pico-8 play session: mixed d-pad (fixed 12-tick cycle), after a click and taps of 🅾, ❎, 🅾+❎, 🅾 in the second before t = 0

[t = 4 s] mixed d-pad (1.2s cycle ×~3): → ← ↑ ↓ + 🅾/❎ taps, ~4s
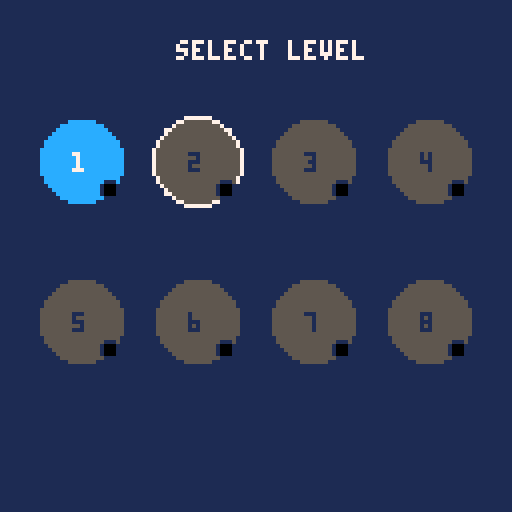
[t = 8 s] mixed d-pad (1.2s cycle ×~6): → ← ↑ ↓ + 🅾/❎ taps, ~8s
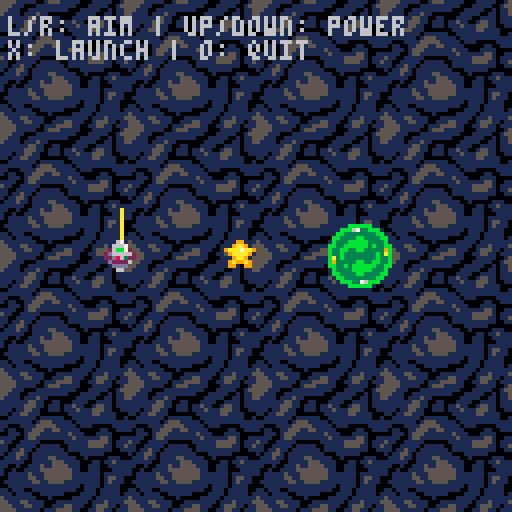

pico-8 cartridge
version 43
__lua__
function _init()
	
	-- right now not used
	screen = "title"

	levels = {}
	levels[1] = {unlocked=true, completed=false}
	for i=2,8 do
		levels[i] = {unlocked=false, completed=false}
	end

	cursor = 1
	current_level = 1
	

	-- level data for planet layout
	level_data = {}
	-- level 1
	-- To Add
	-- 		Star collectable
	-- 		moving enemy alien collidable [delay this]
	-- 		give planets a sprite index

	-- level 1 - learn to aim the ship
	level_data[1] = {
		start = {x=30, y=64},
		planets = {
			--{x=80, y=80, r=8, str=0.20, freq=0.005, phase=0},
		},
		goal = {x=90, y=64, r=8},
		star = {x=60, y=64, r=4, hit=false, bonus=false},
	}
	-- level 2 - learn to increase power for ship
	level_data[2] = {
		start = {x=20, y=64},
		planets = {
			{x=64, y=40, r=8, str=0.30, freq=0.005, phase=0, ver=0},
		},
		goal = {x=100, y=64, r=8},
		star = {x=64, y=76, r=4, hit=false, bonus=false},
	}
	-- level 3 - learn how to wait for synchronization
	level_data[3] = {
		start = {x=64, y=110},
		planets = {
			{x=40, y=64, r=8, str=0.30, freq=0.005, phase=1.5707, ver=1},
			{x=88, y=64, r=8, str=0.30, freq=0.010, phase=0, ver=1}
		},
		goal = {x=64, y=24, r=8},
		star = {x=24, y=64, r=4, hit=false, bonus=false}
	}

	-- level 4 - Learn how to curve around enemy
	level_data[4] = {
		start = {x=110, y=14},
		planets = {
			{x=54, y=36, r=8, str=0.30, freq=0.050, phase=0, ver=1},
			{x=80, y=80, r=8, str=0.30, freq=0.005, phase=1.5707, ver=1}
		},
		goal = {x=16, y=96, r=8},
		star = {x=96, y=96, r=4, hit=false, bonus=false}, 
	}

	level_data[5] = {
		start = {x=16, y=96},
		planets = {
			{x=40, y=48, r=8, str=0.30, freq=0.010, phase=0, ver=0},
			{x=88, y=48, r=8, str=0.30, freq=0.010, phase=0, ver=0},
			{x=64, y=80, r=8, str=0.20, freq=0.030, phase=0, ver=1}
		},
		goal = {x=64, y=24, r=8},
		star = {x=64, y=56, r=4, hit=false, bonus=false}, 
	}

	level_data[6] = {
		start = {x=112, y=64},
		planets = {
			{x=56, y=32, r=8, str=0.20, freq=0.010, phase=1.5707, ver=0},
			{x=56, y=64, r=8, str=0.20, freq=0.010, phase=0, ver=1},
			{x=56, y=96, r=8, str=0.20, freq=0.010, phase=1.5707, ver=0},

		},
		goal = {x=16, y=32, r=8},
		star = {x=40, y=72, r=4, hit=false, bonus=false}, 
	}

	level_data[7] = {
		start = {x=16, y=112},
		planets = {
			{x=40, y=40, r=8, str=0.20, freq=0.010, phase=1.5707, ver=0},
			{x=40, y=88, r=8, str=0.20, freq=0.010, phase=0, ver=1},
			{x=88, y=88, r=8, str=0.20, freq=0.010, phase=1.5707, ver=0},

		},
		goal = {x=96, y=32, r=8},
		star = {x=40, y=72, r=4, hit=false, bonus=false}, 
	}

	-- level 8 - final wrap around
	level_data[8] = {
		start = {x=112, y=32},
		planets = {
			{x=64, y=16, r=8, str=0.30, freq=0.030, phase=1.5707, ver=0},
			{x=64, y=32, r=8, str=0.30, freq=0.006, phase=1.5707, ver=0},
			{x=96, y=64, r=8, str=0.30, freq=0.003, phase=0, ver=1},
			{x=64, y=96, r=8, str=0.30, freq=0.006, phase=1.5707, ver=0},
			{x=32, y=64, r=8, str=0.30, freq=0.003, phase=0, ver=1}

		},
		goal = {x=32, y=32, r=8},
		star = {x=64, y=64, r=4, hit=false, bonus=false}, 
	}

	startx,starty = level_data[1].start.x, level_data[1].start.y
	earth={x=startx,y=starty,vx=0,vy=0,r=3}

	t=0
	state="aim"
	
	
	-- aim_angle logic
	-- 0.50 = left
	-- 0.75 = forward
	-- 1.00 = right
	-- clamp to [0.5,1.0]
	aim_angle = 0.75
	aim_speed = 0.006
	
	pow = 1.2
	minpow = 1.0
	maxpow = 5.0
	powspeed = 0.05
	
	
	-- ranfe at which a planet
	-- affects the earth/player
	influence=42


	-- particles logic
	particles = {}
	for i=1,24 do
		add(particles,{active=false})
	end

end

-- current gravity value of
-- a planet at a time tt
function planet_g(p,tt)
	return p.str * sgn(cos(tt * p.freq + p.phase))
end


-- total accleration for point
-- (x,y) at time tt
function grav_accel(x,y,tt)
	local ax,ay = 0,0
	for p in all(planets) do
	
		-- difference between planet and point
		local dx,dy = p.x-x, p.y-y
		-- get distance magnitude
		local d = sqrt(dx*dx + dy*dy)
		
		-- if within range of influence
		if d<influence and d>2 then
			local g = planet_g(p,tt)
			-- force falls off with disance
			local f = g/d 
			ax += f*dx
			ay += f*dy
		end
	end
	
	return ax, ay
	
end

-- update function manager
function _update()
	t+=1
	if screen == "title" then
		update_title()
		if t==1 then sfx(9) end
	elseif screen == "story" then
		update_story()
		if t==1 then sfx(10) end
	elseif screen == "levelselect" then
		update_levelselect()
	elseif screen == "game" then 
		update_game()
	end
end

-- draw function manager
function _draw() 
	if screen == "title" then
		draw_title()
	elseif screen == "story" then
		draw_story()
	elseif screen == "levelselect" then
		draw_levelselect()
	elseif screen == "game" then 
		draw_game()
	end
end


-- title logic
function update_title()
	if btnp(4) or btnp(5) then
		sfx(4)
		screen = "story"
		t=0
	end
end

function draw_title()
	cls(0)
	--map(4,0,0,0,16,16)
	--map(4,0,64,0,16,16)
	--map(4,0,0,0,8,8)
	print("currupted space",33,50,7)
	print("press x to start",32,70,6)
end


-- story screen logic
function update_story()
	if btnp(4) or btnp(5) then
		sfx(4)
		screen = "levelselect"
	end
end

function draw_story()
	cls()
	print("A traveler sails into the dark.", 0, 20, 7)
	print("gravity itself corrupted by", 0, 30, 7)
	print("monsters spanning space & time.", 0, 40, 7)
	print("Help the lil guy prevail...", 0, 50, 7)
end


-- level select logic
function level_pos(i)
	local col = (i-1)%4
	local row = flr((i-1)/4)
	local x = 20+col*29
	local y = 40+row*40
	return x, y
end

function start_level(n)
	current_level = n
	local d = level_data[n]

	startx, starty = d.start.x, d.start.y
	planets = d.planets
	goal = d.goal
	star = d.star

	reset_earth()
	screen = "game"
end

function update_levelselect()
	-- left, right, up, down
	if btnp(0) then 
		cursor = max(1,cursor-1) 
		sfx(2)
	end 
	if btnp(1) then 
		cursor = min(8,cursor+1) 
		sfx(2)
	end
	if btnp(2) then 
		cursor = max(1,cursor-4)
		sfx(2)
	end
	if btnp(3) then 
		cursor = min(8,cursor+4) 
		sfx(2)
	end

	if btnp(4) then
		if levels[cursor].unlocked then
			sfx(4)
			start_level(cursor)
		else
			sfx(3)
		end
	end
end

function draw_levelselect()
	cls(1)
	print("select level", 44, 10, 7)

	for i=1,8 do
		local x,y = level_pos(i)
		local lv = levels[i]
		local c = lv.unlocked and 12 or 5 

		circfill(x,y,10,c) 
		if i== cursor then
			-- selection highlight
			-- blue = unlocked, dark grey = locked
			circ(x,y,11,7) 
		end
		print(i,x-2,y-2,lv.unlocked and 7 or 1)

		-- status dot slot (collectables later?)
		-- lights up when achieved
		local dotc = lv.bonus and 9 or 0
		circfill(x+7,y+7,2,dotc)
		circ(x+7,y+7,2,1)
	end
end

function complete_level()
	levels[current_level].completed = true

	-- bonus star collected?
	if star and star.hit then
		levels[current_level].bonus = true
	end

	-- unlock next level
	if current_level < 8 then
		levels[current_level + 1].unlocked = true
	end
	screen = "levelselect"
end


-- gameplay loop update manager
function update_game()

	update_particles()
	if state == "aim" then
		update_aim()
	elseif state == "fly" then
		update_fly()
	elseif state == "dead" then
		if btnp(4) then
			reset_earth()
		end
		if btnp(5) then
			quit_level()
		end
	elseif state == "win" then
		if btnp(4) then 
			complete_level()
		end
	end
end 

-- update for aim state
function update_aim()
	-- aim left
	if btn(0) then aim_angle -= aim_speed end
	-- aim right
	if btn(1) then aim_angle += aim_speed end
	-- clamp aim angle
	aim_angle = aim_angle % 1
	
	-- up
	if btn(2) then pow=min(pow+powspeed, maxpow) end
	-- down
	if btn(3) then pow=max(pow-powspeed, minpow) end

	-- lauch command!
	if btnp(4) then
		launch_earth()
	end
	
	if btnp(5) then
		quit_level()
	end
end

function quit_level()
	screen = "levelselect"
end


-- launch the earth!
function launch_earth()
	earth.vx = cos(aim_angle)*pow
	earth.vy = -sin(aim_angle)*pow
	state = "fly"
	sfx(6)
end


-- game update logic for fly state
function update_fly()

	-- calculate acceleration
	local ax,ay = grav_accel(earth.x, earth.y, t)
	
	--update velocity
	earth.vx += ax
	earth.vy += ay
	
	-- update p[osition
	earth.x += earth.vx
	earth.y += earth.vy
	
	-- check for planet collision
	for p in all(planets) do
		local dx,dy = p.x-earth.x, p.y-earth.y
		-- die if collision
		if sqrt(dx*dx + dy*dy) < p.r+earth.r then
			state = "dead"
			sfx(1) -- fail sound
		end
	end

	-- check for star collectable
	local sx,sy = earth.x-star.x, earth.y-star.y
	if not star.hit and sqrt(sx*sx + sy*sy) < star.r+earth.r then
		star.hit = true
		sfx(5)
	end
	
	-- check for end of screen coll.
	if earth.x<-8 or earth.x>136 or earth.y<-8 or earth.y>136 then
		state = "dead"
		sfx(1) --fail sound
	end
	
	-- check if player has reached goal
	local gx,gy = goal.x-earth.x, goal.y-earth.y
	if sqrt(gx*gx + gy*gy) < goal.r+earth.r then
		sfx(0) -- win sfx
		state = "win"
	end	
end

-- earth/game state reset
function reset_earth()
	t = 0
	earth.x,earth.y = startx,starty
	earth.vx,earth.vy = 0,0
	state = "aim"
	if star then star.hit = false end
end


function draw_game()
	cls()
	for i=0,3 do
		for j=0,3 do
			map(0,0,i*32,j*32,4,4)
		end
	end
	-- draw goal
	local goal_spr = (flr(t/15)%2==0) and 36 or 38
	spr(goal_spr,goal.x-8,goal.y-8, 2, 2)
	--circfill(goal.x,goal.y,goal.r,11)
	--circ(goal.x,goal.y,goal.r+2,3)
	
	-- draw planets
	for p in all(planets) do
		local g = planet_g(p,t)
		-- what??
		local c = g>=0 and 12 or 8
		--circfill(p.x,p.y,p.r,c)
		--circ(p.x,p.y,p.r+1,1)
		
		if p.ver == 0 then
			if g>0 then
				spr(12,p.x-8,p.y-8,2,2)
			else
				spr(44,p.x-8,p.y-8,2,2)
			end
		else 
			if g>0 then
				spr(14,p.x-8,p.y-8,2,2)
			else
				spr(46,p.x-8,p.y-8,2,2)
			end
		end
		
	end

	draw_particles()
	
	-- aiming ui
	if state == "aim" then
		--draw_trajectory()
		draw_aim_arrow()
	end
	
	-- draw earth
	--circfill(earth.x, earth.y, earth.r, 7)
	--circ(earth.x, earth.y, earth.r, 6) (3)
	spr(35,earth.x-4,earth.y-4)

	-- draw collectable star
	if star and not star.hit then
		spr(19, star.x-4, star.y-4)
	end

	print_state()	
end


-- short line for aim/power
function draw_aim_arrow()
	local len = 6+pow*6
	local ex = earth.x + cos(aim_angle) * len
	local ey = earth.y - sin(aim_angle) * len
	line(earth.x, earth.y, ex, ey, 10)
end	


-- simulate ahead
-- preview of launch
function draw_trajectory()
	-- init loc param
	-- simulated vaules for path projection
	local sx,sy = earth.x,earth.y
	local svx,svy = cos(aim_angle)*pow,-sin(aim_angle)*pow
	local st=t

	local maxforce = 0.6
	
	for i=1, 40 do
		local ax,ay = grav_accel(sx,sy,st)
		svx -= ax * 4
		svy -= ay * 4
		sx+=svx
		sy+=svy
		st+=1
		
		if i%2==0 then
			pset(sx,sy,7)
		end
	end
	
end

-- particle logic
function spawn_particles(p,g)
	for pt in all(particles) do
		if not pt.active then
			local ang = rnd(1)
			local speed = 1.5

			if g>=0 then
				-- pulling inwards
				local dist = p.r+10
				pt.x = p.x + cos(ang) * dist
				pt.y = p.y + sin(ang) * dist
				pt.vx = -cos(ang) * speed
				pt.vy = -sin(ang) * speed
				pt.col = 6
			else
				-- pushing outwards
				local dist = p.r + 1
				pt.x = p.x + cos(ang) * dist
				pt.y = p.y + sin(ang) * dist
				pt.vx = cos(ang) * speed
				pt.vy = sin(ang) * speed
				pt.col = 6
			end

			pt.life = 10
			pt.active = true

			return
		end
	end
end

function update_particles()

	-- for every particle
	for pt in all(particles) do
		if pt.active then
			pt.x+=pt.vx
			pt.y+=pt.vy
			pt.life-=1; -- particles die
			if pt.life<=0 then
				pt.active = false
			end
		end
	end

	for p in all(planets) do
		local g = planet_g(p,t)
		if rnd(1) < 0.5 then
			spawn_particles(p,g)
		end
	end
end

function draw_particles() 
	for pt in all(particles) do
		if pt.active then
			pset(pt.x, pt.y, pt.col)
		end
	end
end



function print_state()
	if state=="dead" then
		print("crashed - x: retry | o: quit",4,4,8)
	elseif state=="win" then
		print("congradulations! x to continue",4,4,11)
	else
		print("l/r: aim | up/down: power",2,4,6)
		print("x: launch | o: quit",2,10,6)
	end
end
__gfx__
0000000000000444444000000077c700000002444420000000000244442000000000022222200000000002222220000000000111111000000000011111100000
000000000004244ff4424000031c3c3000044ffffff4400000044ffffff440000002288888822000000222888822200000011555555110000001115555111000
00700700002f4ffffff4f20013b3cccc004fff5445fff400004ffffffffff4000028885225888200002888888888820000155511115551000015555555555100
0007700002ffffffffffff201333cccb02ff44666644ff20024fff4fff4ff4200288226666228820028222222222282001551166661155100151111111111510
0007700004ffffffffffff401cc3ccc304f4667777774ff00424fff24ffff42002826677777728800280e767676e082001516677777715500150c767676c0510
007007002ffff44ff44fffff1ccc33cc2f457773377754f224f44fffffff4242282577799777528228016111111710821516777cc77761511500600000070051
0000000044f4200220024f4401cc3b104f467733337764f444fff4ffff44ff4428267799997762822211111111111122151677cccc7761511100000000000011
000000002442077e77e024420073370044e7737113377e44244ffffffffff44422e7797119977e22211188828882111211d77c711cc77d111100ddd1ddd10011
00000000220767767767602200099000428673311337682408244fffffff428022e6799119976e22221288828888212211d67cc11cc76d111101ddd1dddd1011
00000000242d67767767d242009aa9004f267733337762f4245222444422254228267799997762822202288828882022151677cccc77615111111ddd1ddd1111
000000002440d6d76d6d04429aaa7aa924f2677337764f422444542222454442228267799776282222206888288602221151677cc776151111106ddd1dd60111
0000000004f2d76776762f4009aaaa9004ff66777766ff4004fff454454fff400288667777668820028276766767282001556677776655100151767667671510
00000000024f20e77e02f420009aa900024ff566665ff420024ffffffffff4200228856666588220022820e7e70282200115556666555110011510c7c7015110
000000000024ff2002ff420009a99a900024ffffffff420000244f4fff4442000022888888882200002222222222220000115555555511000011111111111100
00000000000224ffff42200009900990000224444442200000022444444220000002222222222000000228888882200000011111111110000001155555511000
00000000000002222220000000000000000002222220000000000222222000000000022222200000000002222220000000000111111000000000011111100000
0000000000000244442000000006700000001bbbbbb1000000001bbbbbb100000000022222200000000002222220000000000111111000000000011111100000
000000000002444ff444200000666700001bbb6733bbb100001bbb9a33bbb1000002288888822000000222288222200000011555555110000001111551111000
00000000002ffffffffff200026bb72001bb33333333bb1001bb33333333bb100028888888888200002828888882820000155555555551000015155555515100
0000000002f4222222224f202d6666620bb3333bb3333bb00bb3333bbb333bb00228882888288220028888888888882001155515551551100155555555555510
0000000004f0e767676e0f4022d863221b333bbbbb3333b11b333b333bb333b10222888228888220028888888888882001115551155551100155555555555510
000000002f016111111710ff0d222260bb33bbbbbb3b33bbbb33333333bb33bb2282288888882222288882288228888211511555555511111555511551155551
00000000241111111111114400dddd00b33bb33bb333339bb333bb3333bb337b2288828888228822228220022002282211555155551155111151100110011511
00000000211188828882111200066000b33b33333333b3abb33bbbb33bbbb33b22288888888882222222077e77e0222211155555555551111111077c77c01111
00000000221288828888212200888820ba3b33333333b33bb33bbbb33bbbb33b0e222888888822e022076776776760220d115555555511d01107677677676011
00000000240228882888204208999982b933333bb33bb33bb733bb3333bb333b2222228888222222222d67767767d2221111115555111111111d67767767d111
000000002420688828860242899aa998bb33b3bbbbbb33bbbb33bb33333333bb22222222222222222220d6d76d6d022211111111111111111110d6d76d6d0111
0000000004f2767667672f4089aaaa981b3333bbbbb333b11b333bb333b333b102888222222888200282d7677676282001555111111555100151d76776761510
00000000024220e7e702242089aaaa980bb3333bb3333bb00bb333bbb3333bb00228888888888220022820e77e0282200115555555555110011510c77c015110
000000000024222222224200899aa99801bb33333333bb1001bb33333333bb100022282888222200002288200288220000111515551111000011551001551100
00000000000224ffff42200008999980001bbb3376bbb100001bbb33a9bbb1000002222222222000000222888822200000011111111110000001115555111000
0000000000000222222000000088880000001bbbbbb1000000001bbbbbb100000000022222200000000002222220000000000111111000000000011111100000
00000000000000000000000000000000000000000000000000000000000000000000000055551111100155511111000111110015000001111110000000000000
00000000000000000011111111111100000000000000000000111111111111000000000055511100011111111110001111100155000115555551100000000000
00000000000000001155555555555511000000000000000011555555555555110000000055111001111111111000111110010115001555555555510000000000
00000000000000011555dddddddd555110000000000000011555dddddddd55511000000051111011151100000001111100110115015555555555551000000000
00000000000001155dddddddddddddd551100000000001155dddddddddddddd55110000011111115511001100011110011110111015555555555551000000000
0000000000001155dddddddddddddddd5511000000001155dddddddddddddddd5511000011111155511011101151100155110111155555555555555100000000
000000000000155dddd55111111dddddd55100000000155dddd55111111dddddd551000011101155110011101115111555110011155555555555555100000000
00000000000155dddd51166666611ddddd551000000155dddd51166666611ddddd55100011011551110000000111111551111000155555555555555100000000
0000000000115dddd51666666666615dddd5110000115dddd51666666666615dddd5110000111111101111110011111111111001155555555555555100000000
0000000000155ddd512677777777621dddd5510000155ddd512677777777621dddd5510011111111015551111101111111111111155555555555555100000000
000000000015ddd51662777777772661dddd51000015ddd51662777777772661dddd510011000111155555111110111000001111155555555555555100000000
000000000155ddd5667777cccc777766dddd55100155ddd56677778888777766dddd551010110011555115511111000001100111015555555555551000000000
00000000015ddd516777cccccccc77761dddd510015ddd5167778888888877761dddd51000111015551111111511100011110000015555555555551000000000
00000000011ddd126777c77ccccc777621ddd110011ddd12677787788888777621ddd11011110015511111111151111115510011001555555555510000000000
000000000115d116277cc7711cccc772611d51100115d1162778877118888772611d511051100111110000001111115555510111000115555551100000000000
00000000015111c6777ccc1001ccc7776c111510015111e677788810018887776e11151011001111101111100111115555110115000001111110000000000000
00000000015d11c6777ccc1001c7c7776c11d510015d11e677788810018787776e11d51011011511011111110111111111110011000000000000000000000000
00000000015dd516777cccc11cccc77765ddd510015dd516777888811888877765ddd51010115510111111111000111111000000000000000000000000000000
00000000015dd5166777cccccc7c777665ddd510015dd516677788888878777665ddd51001115110111155111110010000011100000000000000000000000000
00000000015dd5516277cccccccc772615ddd510015dd551627788888888772615ddd51011111100111115551111000110115111000000000000000000000000
000000000155dd55267777cccc77776255dd55100155dd55267777888877776255dd551011001001115115555111001110011111000000000000000000000000
000000000115ddd516677777777776615ddd51100115ddd516677777777776615ddd511010010011115555555511001110001111000000000000000000000000
0000000000155dd551662777777266155dd5510000155dd551662777777266155dd5510010111115111555555511111110111111000000000000000000000000
0000000000115ddd5512666666662155ddd5110000115ddd5512666666662155ddd5110000111115511555555511111110155110000000000000000000000000
00000000000155ddd55116666661155ddd551000000155ddd55116666661155ddd55100001111111551155551111111110151110000000000000000000000000
000000000000155ddd555111151555ddd55100000000155ddd555111151555ddd551000000111111111111111111011110111100000000000000000000000000
0000000000001155dddd55555555dddd5511000000001155dddd55555555dddd5511000011011100111111111110011101111100000000000000000000000000
00000000000001155dddddddddddddd551100000000001155dddddddddddddd55110000011101111001111110000111101111101000000000000000000000000
00000000000000011555dddddddd555110000000000000011555dddddddd55511000000051111111100010000011111011111111000000000000000000000000
00000000000000001155555555555511000000000000000011555555555555110000000055111551111000111111110111511115000000000000000000000000
00000000000000000011111111111100000000000000000000111111111111000000000055511155111001115511100155511011000000000000000000000000
00000000000000000000000000000000000000000000000000000000000000000000000055551111110111555511001155110111000000000000000000000000
00000449999000000000022222200000888822222002888222220002222200285555555555555555111001115555555555555555555555551111111100111555
00044999999940000002228888222000888222000222222222200022222002885555555555555555111001115555555555555555555551111111111100111555
004999a9999994000028888888888200882220022222222220002222200202285555511155555551111001111111115555555555111111111111111000111555
049aa999aaa999900282222222222820822220222822000000022222002202285555111155111111110011111111111111155511111111111100000000011155
0aaa999aaaaaa9900280e767676e0820222222288220022000222200222202225555111111111111110011111111111111111111111111110000001110011111
4aa999aa99999a992801611111171082222222888220222022822002882202225555511111111111110011100000000011111111111100000111111111001111
9999999999aa99992211111111111122222022882200222022282228882200225555111111111111100000000000000000000000000000001111111111100111
aa9999999aaaa9a92111888288821112220228822200000002222228822220005551111111111111000000111111110011100111110001111111111111100111
aaaa99aa99aa9aa92212888288882122002222222022222200222222222220025511111111111000000011111111111111111111100011111111111111110001
9aaaa99aa99999992202288828882022222222220288822222022222222222221111111000000000001111111111111111111111100111111111111111111000
49aaa999999999a42220688828860222220002222888882222202220000022221111100000001111111111111111111115551111001111155555555511111000
09aaaaaa9999aaa00282767667672820202200228882288222220000022002221111000011111111111111111111011115551111011111555511155555111110
049aaaaaaaaaa940022820e7e7028220002220288822222228222000222200001110011111111155555111111100000111111110011115555111155555511110
00499aaaa99999000022222222222200222200288222222222822222288200221100011111115555555111110000000011111110011155555111555555551111
00044999999940000002288888822000822002222200000022222288888202221100111115555555511111000001111011111100011155555555555555555111
000004444aa000000000022222200000220022222022222002222288882202280001111115555551111110000011111100000000011155555555555555555111
00000000000000000000000000000000220228220222222202222222222200220000001111155111111100001111111100000000011115555555555555555510
00000000000000000000000000000000202288202222222220002222220000001111000111111111110000111111111111111100011115555555555555555551
00000000000000000000000000000000022282202222882222200200000222001111000011111111100011111115551111111110011115555555555555555551
00000000000000000000000000000000222222002222288822220002202282221111100011111110001111111155555111111111011111555555555555555551
00000000000000000000000000000000220020022282288882220022200222221111110001110000011111111155555555111111001111155555555555555551
00000000000000000000000000000000200200222288888888220022200022221551111001110011111111111155555555551111000111115555555555555511
00000000000000000000000000000000202222282228888888222222202222225555111100000111111111111155555555555111100011115555555555555511
00000000000000000000000000000000002222288228888888222222202882205555511100001111111111111155555555555511100011115555555555551111
00000000000000000000000000000000022222228822888822222222202822201555511100011111555511111115555555555511110011115555551111111111
00000000000000000000000000000000002222222222222222220222202222001155511110011115555551111111555555555511110001111555511111111111
00000000000000000000000000000000220222002222222222200222022222001155555111111555555551110111555555555511111000111555111111111111
00000000000000000000000000000000222022220022222200002222022222021115555511155555555555110111555555555111111000111111111111111111
00000000000000000000000000000000882222222000200000222220222222220111555555555555555555110111155555111111111001111111111110011111
00000000000000000000000000000000882228822220002222222202228222280011155555555555555111110111115511111111111001111111111000000111
00000000000000000000000000000000888222882220022288222002888220220001115555555555551111100001111111111111110001111111110000000000
00000000000000000000000000000000888822222202228888220022882202220000115555555555511111000000011100000000000001111111100011110000
00000000000000000000000000000000000000000000000000000000000000000000011155555555111000001100000000000000000001115555100011111111
00000000000000000000000000000000000000000000000000000000000000001100001155555555110000011111100001111111111000115555100111111111
00000000000000000000000000000000000000000000000000000000000000001110000111555551000011111111100011111111111100011111100111115511
00000000000000000000000000000000000000000000000000000000000000001111000111115511001111111111110011111111111110011111101111555555
00000000000000000000000000000000000000000000000000000000000000001111100011111111001111111155110011111551111110001111001115555555
00000000000000000000000000000000000000000000000000000000000000001111110001111110001111115555111001111555511111000000001115555555
00000000000000000000000000000000000000000000000000000000000000005511111000111110001111155555111100111555555111000000011111555555
00000000000000000000000000000000000000000000000000000000000000005551111100000000011111555555111111111155555511100000011111115555
00000000000000000000000000000000000000000000000000000000000000005555111100000000111111155555551111111555555551100000011111555555
00000000000000000000000000000000000000000000000000000000000000005555511110001111111111115555551111111555555551111000000111555555
00000000000000000000000000000000000000000000000000000000000000005555511110011111115111115555555551115555555551111111000111555555
00000000000000000000000000000000000000000000000000000000000000005555511110011111115111115555555555555555551111111111100111555555
00000000000000000000000000000000000000000000000000000000000000005555511110111111155511155555555555555555111111111111100111155555
00000000000000000000000000000000000000000000000000000000000000005555511110111111155555555555555555555551111111111111100111155555
00000000000000000000000000000000000000000000000000000000000000005555511110111111111555555555555555555511110000001100000111115555
00000000000000000000000000000000000000000000000000000000000000005555511110111111111155555555555555555111100000000000000001115555
00000000000000000000000000000000000000000000000000000000000000005555111110011111111115555555555555551111000111110011110001111555
00000000000000000000000000000000000000000000000000000000000000005551111110011111111111115555555555111110001111111111111000111555
00000000000000000000000000000000000000000000000000000000000000005511111100001111011111111115555111111100011111551111111001111555
00000000000000000000000000000000000000000000000000000000000000001111110000000000001111111111111111111000011115555551111001115555
00000000000000000000000000000000000000000000000000000000000000001111100001111110000011111111111111110000011115555551111011115551
00000000000000000000000000000000000000000000000000000000000000001110000111111111000000011111111111000111011111155111100011155551
00000000000000000000000000000000000000000000000000000000000000001000001111111111111100000000000000000111001111111111000111555511
00000000000000000000000000000000000000000000000000000000000000000000111111111111111111000000000000001111100111111100000111555110
00000000000000000000000000000000000000000000000000000000000000000001111111111111111111100011111111111111100000110000000111111100
00000000000000000000000000000000000000000000000000000000000000000111111111555555511111110011111111111111111000000000000011111100
00000000000000000000000000000000000000000000000000000000000000001111111111155555555111110001111111111111111111001111110011111000
00000000000000000000000000000000000000000000000000000000000000001111115511155555555511110000111155555511111111111111110001110001
00000000000000000000000000000000000000000000000000000000000000001111555555555555555511111000111155555551111111111111111001100001
00000000000000000000000000000000000000000000000000000000000000001115555555555555555551111000111155555555511111111155511100000111
00000000000000000000000000000000000000000000000000000000000000001155555555555555555551111000111115555555555555555555551100001111
00000000000000000000000000000000000000000000000000000000000000001155555555555555555551111000111115555555555555555555555100001111
__map__
494a4b4c88898a8b8c8d8e8f0000000000000000000000000000000000000000000000000000000000000000000000000000000000000000000000000000000000000000000000000000000000000000000000000000000000000000000000000000000000000000000000000000000000000000000000000000000000000000
595a5b5c98999a9b9c9d9e9f0000000000000000000000000000000000000000000000000000000000000000000000000000000000000000000000000000000000000000000000000000000000000000000000000000000000000000000000000000000000000000000000000000000000000000000000000000000000000000
696a6b6ca8a9aaabacadaeaf0000000000000000000000000000000000000000000000000000000000000000000000000000000000000000000000000000000000000000000000000000000000000000000000000000000000000000000000000000000000000000000000000000000000000000000000000000000000000000
797a7b7cb8b9babbbcbdbebf0000000000000000000000000000000000000000000000000000000000000000000000000000000000000000000000000000000000000000000000000000000000000000000000000000000000000000000000000000000000000000000000000000000000000000000000000000000000000000
00000000c8c9cacbcccdcecf0000000000000000000000000000000000000000000000000000000000000000000000000000000000000000000000000000000000000000000000000000000000000000000000000000000000000000000000000000000000000000000000000000000000000000000000000000000000000000
00000000d8d9dadbdcdddedf0000000000000000000000000000000000000000000000000000000000000000000000000000000000000000000000000000000000000000000000000000000000000000000000000000000000000000000000000000000000000000000000000000000000000000000000000000000000000000
00000000e8e9eaebecedeeef0000000000000000000000000000000000000000000000000000000000000000000000000000000000000000000000000000000000000000000000000000000000000000000000000000000000000000000000000000000000000000000000000000000000000000000000000000000000000000
00000000f8f9fafbfcfdfeff0000000000000000000000000000000000000000000000000000000000000000000000000000000000000000000000000000000000000000000000000000000000000000000000000000000000000000000000000000000000000000000000000000000000000000000000000000000000000000
